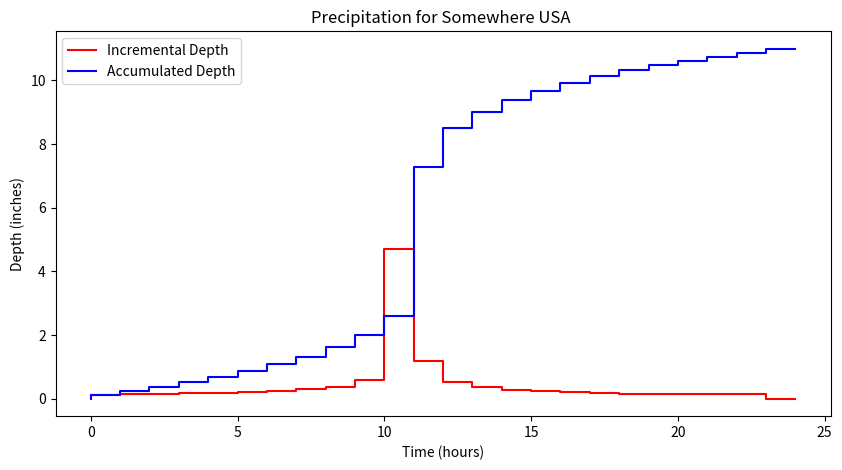

Write the Python code that produced this figure.
#!/usr/bin/env python
# coding: utf-8

# # Precipitation Data Modeling
# 
# 

# - Probability Estimation Modeling
# - Design Storms

# ## Discrete Data Analysis
# 
# Figure XX below is a representation of some continuous process.  To extract values by measurements only occurs at discrete points in time. These samples are reconstructed in a variety of ways to restore the original representation.
# 
# <figure align="center">
# <!--<img src="./data_repr.png" width="400" > -->
# <img src="http://54.243.252.9/ce-3354-webroot/ce3354book/lessons/lesson04/data_repr.png" width="400"> <figcaption>Figure XX. Data representations </figcaption>
# </figure>
# 
# Real data are always some kind of discrete sample
# 
# - The “pulse” type is typical – and is called incremental data.
# - For instance, incremental rainfall would be the catch over some time interval ($\Delta t$ in the figure)
# - An alternative way to represent the data is with a cumulative representation (which is the running sum of the incremental data)
# 
# Figure XX below depicts the relationship between incremental and cumulative representations. Each “block” represents the amount of rainfall for the time interval
# - The collection of blocks is called “incremental” rainfall (red)
# - The running sum of the blocks is the cumulative distribution (blue)
# 
# A particular blocck is indicated with a height of about one, and time duration also one.  If for instance the block represents a depth the implication is that after one hour (from time 4 to 5 in the drawing) the depth added to some location is one unit. 
# 
# <figure align="center">
# <!--<img src="./incr-cum-repr.png" width="400" > -->
# <img src="http://54.243.252.9/ce-3354-webroot/ce3354book/lessons/lesson04/incr-cum-repr.png" width="400"> <figcaption>Figure XX. Data representations </figcaption>
# </figure>
# 
# If these are watershed inches, then the drawing sugests that from hour zero to one, zero inches of precipitation occur, from hour one to two, about 1/4 inch; from hour 2 to 3, about 0.4 inch; from hour 3 to 4, about 0.7 inch; and hour 4 to 5; 1 inch; and so on.  If we tabulated the information we would have
# 
# |Time| Incremental Depth (Red)| Accumulated Depth (Blue)|
# |---:|---:|---:|
# |0|0.00|0.00|
# |1|0.25|0.00|
# |2|0.40|0.25|
# |3|0.70|0.65|
# |4|1.00|1.35|
# |5|0.50|2.35|
# 
# Accumulating (running sum) the incremental is called “aggregation” (or just plain numerical integration); Differencing the cumulative is called “disaggregation.” For practical application its often handy to zero pad the leading and trailing edges so don’t have to worry too about forward/backward differencing issues.  
# 
# ### Computational Thinking (ENGR-1330) - Accumulation
# 
# Consider the need to accumulate data such as:
# 
# |Time (hours)| Incremental Depth (inches)| Accumulated Depth (inches)|
# |---:|---:|---:|
# |0|0.121||
# |1|0.121||
# |2|0.132||
# |3|0.154||
# |4|0.165||
# |5|0.187||
# |6|0.198||
# |7|0.242||
# |8|0.297||
# |9|0.374||
# |10|0.594||
# |11|4.708||
# |12|1.199||
# |13|0.528||
# |14|0.374||
# |15|0.286||
# |16|0.253||
# |17|0.209||
# |18|0.176||
# |19|0.154||
# |20|0.132||
# |21|0.132||
# |22|0.132||
# |23|0.132||
# |24|0.000||
# 
# Our goal is to complete the last column, in this case its relatively straight forward because the time spacing is uniform.  The approach is to perform numerical integration using rectangular panels looking backward in time.
# 
# $$acc_{i}=inc_{i-1}+acc_{i-1}$$
# 

# In[1]:


time=[0,1,2,3,4,5,6,7,8,9,10,11,12,13,14,15,16,17,18,19,20,21,22,23,24]
increment=[0.121,0.121,0.132,0.154,0.165,0.187,0.198,0.242,0.297,0.374,0.594,4.708,1.199,0.528,0.374,0.286,0.253,0.209,0.176,0.154,0.132,0.132,0.132,0.132,0]
accumulate=[0 for i in range(len(time))]

for i in range(1,len(time)):
    accumulate[i] = accumulate[i-1]+increment[i-1]


import matplotlib.pyplot as plt # the python plotting library
plottitle ='Precipitation for Somewhere USA ' 
mydata = plt.figure(figsize = (10,5)) # build a square drawing canvass from figure class
plt.plot(time, increment, c='red',drawstyle='steps') # step plot
plt.plot(time, accumulate, c='blue',drawstyle='steps') # step plot
plt.xlabel('Time (hours)')
plt.ylabel('Depth (inches)')
plt.legend(['Incremental Depth','Accumulated Depth'])
plt.title(plottitle)
plt.show()


# 

# In[ ]:





# ## References
# 
# 1. [Chow, V.T., Maidment,D.M., and Mays, L.W. (1998) Applied Hydrology, McGraw Hill, (Read pages 26 to 31; 416 to 423)](http://54.243.252.9/ce-3354-webroot/3-Readings/CMM1988/) 
# 
# 2. [McCuen, R.H., Johnson, P.A., and Ragan, R.M. (2002) Highway Hydrology. HDS-2 (2ed) FHWA-NHI-02-001 (Read pages 3-1 to 3-5; 4-86 to 4-89; 5-1 to 5-8; 5-16 to 5-17)](http://54.243.252.9/ce-3354-webroot/3-Readings/FHWAHighwayHydrology/FHWA-NHI-02-001.pdf)
# 
# 3. [Texas Hydraulic Design Manual (2014-1) Texas Department of Transportation. (2014) Hydraulic Design Manual (Read pages 4-1 to 4-5; 4-31 to 4-35)](http://54.243.252.9/ce-3354-webroot/3-Readings/TXDOT-HYDM-2014/txdot-hdm-2014.pdf)
# 
# 4. [Linear Theory of Hydrologic Systems Dooge, J.C. I. (1973) Linear Theory of Hydrologic Systems. USDA ARS Technical Bulletin No. 1468. (Read pages 127 to 147)](http://54.243.252.9/ce-3354-webroot/3-Readings/LS1973/linear-systems-hydrology-dooge.pdf)
# 
# 5. [Cleveland, T. G. (2017) *Engineering Hydrology Notes to Accompany CE 3354 (Discrete Data Analysis; Risk Based Design; Regression Equations)*, Department of Civil, Environmental, and Construction Engineering, Whitacre College of Engineering.](http://54.243.252.9/ce-3354-webroot/1-Lectures-2017/Lecture05.pdf)
# 
# 6. [Cleveland, T. G. (2017) *Engineering Hydrology Notes to Accompany CE 3354 (Probability Estimation Modeling)*, Department of Civil, Environmental, and Construction Engineering, Whitacre College of Engineering.](http://54.243.252.9/ce-3354-webroot/1-Lectures-2017/Lecture06.pdf)
# 
# 7. [Cleveland, T. G. (2017) *Engineering Hydrology Notes to Accompany CE 3354 (Point Precipitation; Design Storms)*, Department of Civil, Environmental, and Construction Engineering, Whitacre College of Engineering.](http://54.243.252.9/ce-3354-webroot/1-Lectures-2017/Lecture08.pdf)
# 

# In[ ]:




